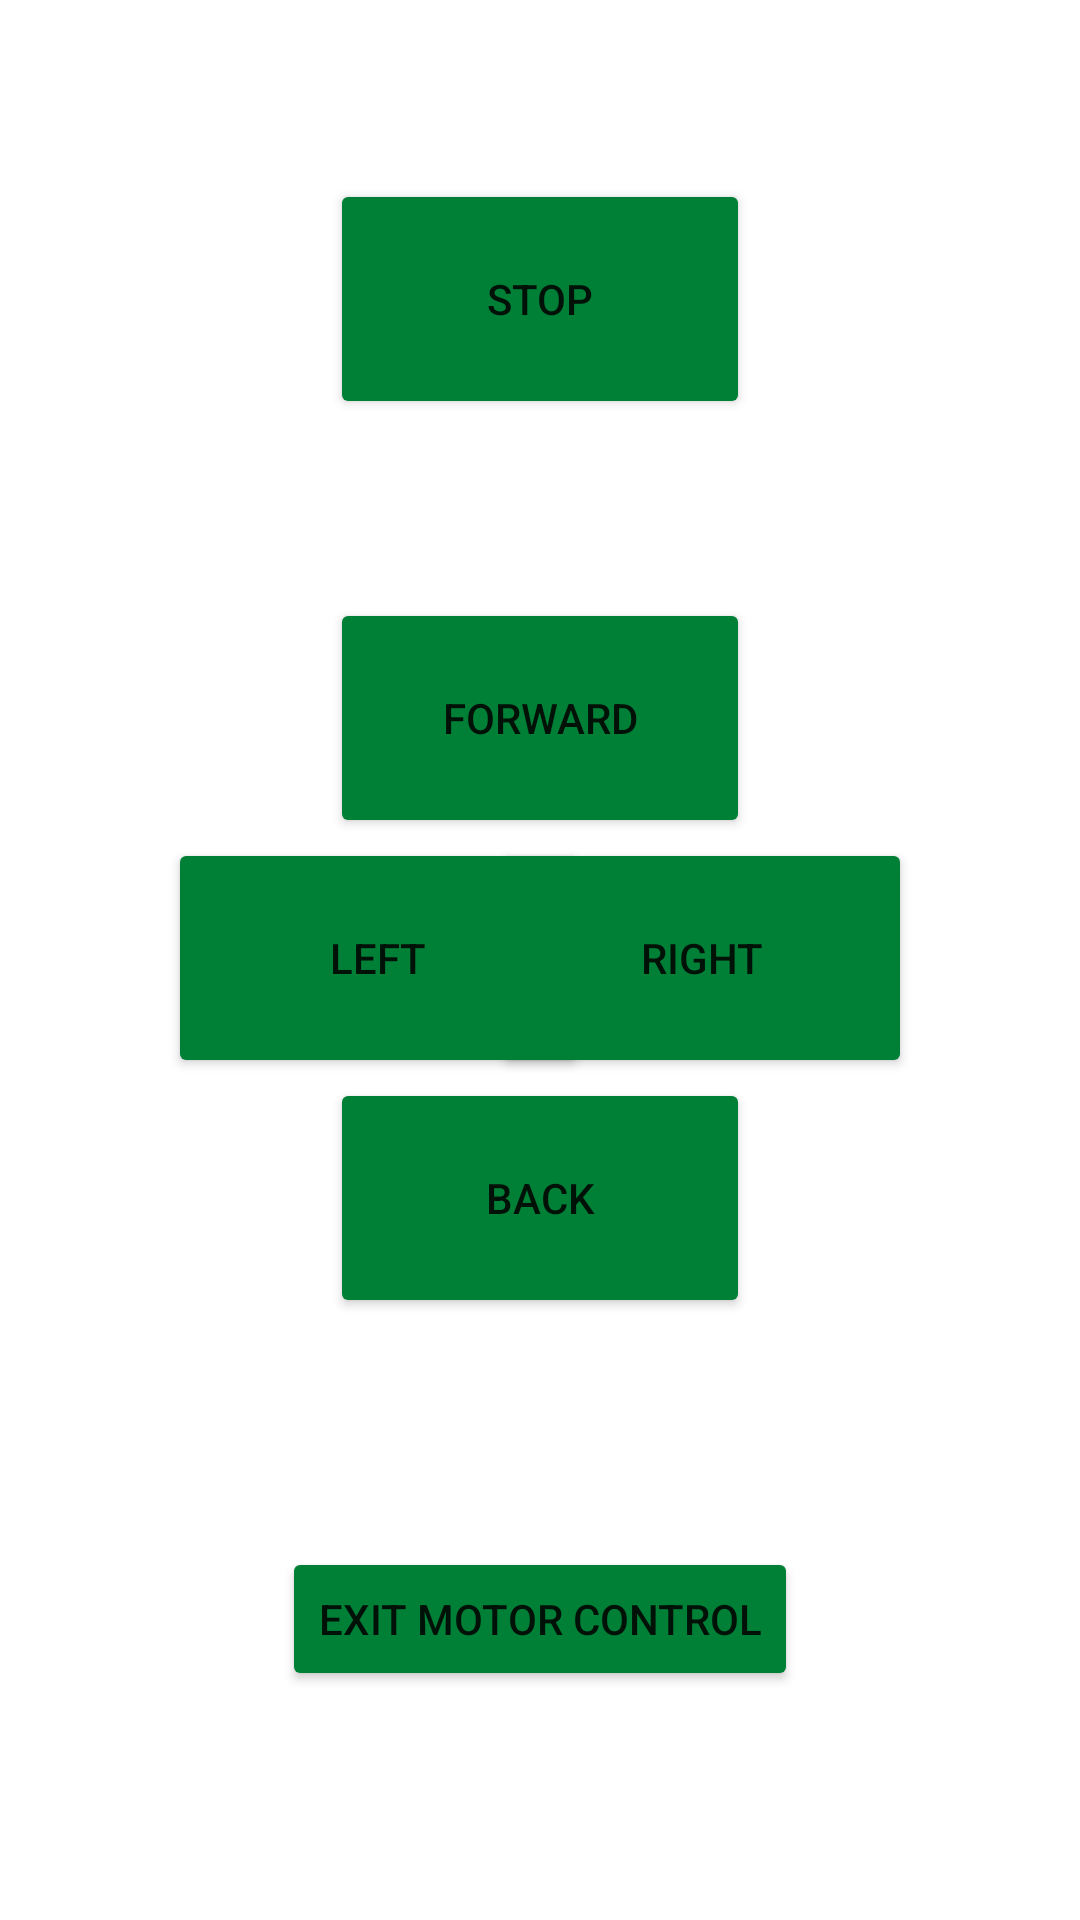

Write the Android layout XML for this screen, with the resource values it uses.
<!-- AndroidManifest.xml: application theme Theme.EcoMonitor4 -->
<!-- res/layout/activity_motors.xml -->
<?xml version="1.0" encoding="utf-8"?>
<androidx.constraintlayout.widget.ConstraintLayout xmlns:android="http://schemas.android.com/apk/res/android"
    xmlns:app="http://schemas.android.com/apk/res-auto"
    xmlns:tools="http://schemas.android.com/tools"
    android:layout_width="match_parent"
    android:layout_height="match_parent">

    <Button
        android:id="@+id/stopMotorsButton"
        android:layout_width="140dp"
        android:layout_height="80dp"
        android:text="STOP"
        app:layout_constraintBottom_toTopOf="@+id/forwardButton"
        app:layout_constraintEnd_toEndOf="parent"
        app:layout_constraintStart_toStartOf="parent"
        app:layout_constraintTop_toTopOf="parent"
        app:backgroundTint="@color/green" />

    <Button
        android:id="@+id/forwardButton"
        android:layout_width="140dp"
        android:layout_height="80dp"
        android:text="FORWARD"
        app:layout_constraintBottom_toTopOf="@+id/leftButton"
        app:layout_constraintEnd_toEndOf="parent"
        app:layout_constraintStart_toStartOf="parent"
        app:backgroundTint="@color/green" />

    <Button
        android:id="@+id/backButton"
        android:layout_width="140dp"
        android:layout_height="80dp"
        android:text="back"
        app:layout_constraintEnd_toEndOf="parent"
        app:layout_constraintStart_toStartOf="parent"
        app:layout_constraintTop_toBottomOf="@+id/leftButton"
        app:backgroundTint="@color/green" />

    <Button
        android:id="@+id/leftButton"
        android:layout_width="140dp"
        android:layout_height="80dp"
        android:layout_marginStart="56dp"
        android:text="LEFT"
        app:layout_constraintBottom_toBottomOf="parent"
        app:layout_constraintStart_toStartOf="parent"
        app:layout_constraintTop_toTopOf="parent"
        app:layout_constraintVertical_bias="0.499"
        app:backgroundTint="@color/green" />

    <Button
        android:id="@+id/rightButton"
        android:layout_width="140dp"
        android:layout_height="80dp"
        android:layout_marginEnd="56dp"
        android:text="RIGHT"
        app:layout_constraintBottom_toBottomOf="parent"
        app:layout_constraintEnd_toEndOf="parent"
        app:layout_constraintTop_toTopOf="parent"
        app:layout_constraintVertical_bias="0.499"
        app:backgroundTint="@color/green" />

    <Button
        android:id="@+id/exitMotorsButton"
        android:layout_width="wrap_content"
        android:layout_height="wrap_content"
        android:text="Exit motor control"
        app:layout_constraintBottom_toBottomOf="parent"
        app:layout_constraintEnd_toEndOf="parent"
        app:layout_constraintStart_toStartOf="parent"
        app:layout_constraintTop_toBottomOf="@+id/backButton"
        app:backgroundTint="@color/green" />

</androidx.constraintlayout.widget.ConstraintLayout>
<!-- resources referenced by this layout -->
<resources>
  <color name="green">#FF008037</color>
  <style name="Theme.EcoMonitor4" parent="Theme.MaterialComponents.DayNight.DarkActionBar">
          
          <item name="colorPrimary">@color/purple_500</item>
          <item name="colorPrimaryVariant">@color/purple_700</item>
          <item name="colorOnPrimary">@color/white</item>
          
          <item name="colorSecondary">@color/teal_200</item>
          <item name="colorSecondaryVariant">@color/teal_700</item>
          <item name="colorOnSecondary">@color/black</item>
          
          <item name="android:statusBarColor" tools:targetApi="l">?attr/colorPrimaryVariant</item>
          
      </style>
  <color name="purple_500">#FF6200EE</color>
  <color name="purple_700">#FF3700B3</color>
  <color name="white">#FFFFFFFF</color>
  <color name="teal_200">#FF03DAC5</color>
  <color name="teal_700">#FF018786</color>
  <color name="black">#FF000000</color>
</resources>
